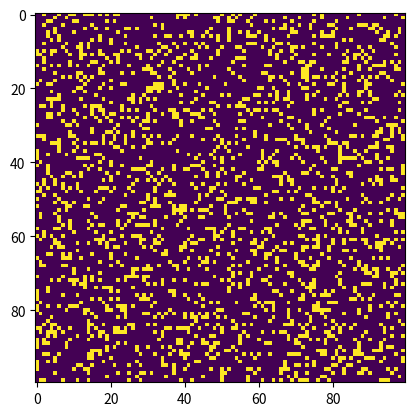

Generate this figure with matplotlib:
"""
conway.py
A simple Python/matplotlib implementation of Conway's Game of Life.
Author: Mahesh Venkitachalam
"""

import sys, argparse
import numpy as np
import matplotlib.pyplot as plt
import matplotlib.animation as animation

ON = 255
OFF = 0
vals = [ON, OFF]


def randomGrid(N):
    """returns a grid of NxN random values"""
    return np.random.choice(vals, N * N, p=[0.2, 0.8]).reshape(N, N)


def addGlider(i, j, grid):
    """adds a glider with top left cell at (i, j)"""
    glider = np.array([[0, 0, 255],
                       [255, 0, 255],
                       [0, 255, 255]])
    grid[i:i + 3, j:j + 3] = glider


def addGosperGliderGun(i, j, grid):
    """adds a Gosper Glider Gun with top left cell at (i, j)"""
    gun = np.zeros(11 * 38).reshape(11, 38)

    gun[5][1] = gun[5][2] = 255
    gun[6][1] = gun[6][2] = 255

    gun[3][13] = gun[3][14] = 255
    gun[4][12] = gun[4][16] = 255
    gun[5][11] = gun[5][17] = 255
    gun[6][11] = gun[6][15] = gun[6][17] = gun[6][18] = 255
    gun[7][11] = gun[7][17] = 255
    gun[8][12] = gun[8][16] = 255
    gun[9][13] = gun[9][14] = 255

    gun[1][25] = 255
    gun[2][23] = gun[2][25] = 255
    gun[3][21] = gun[3][22] = 255
    gun[4][21] = gun[4][22] = 255
    gun[5][21] = gun[5][22] = 255
    gun[6][23] = gun[6][25] = 255
    gun[7][25] = 255

    gun[3][35] = gun[3][36] = 255
    gun[4][35] = gun[4][36] = 255

    grid[i:i + 11, j:j + 38] = gun


def update(frameNum, img, grid, N):
    # copy grid since we require 8 neighbors for calculation
    # and we go line by line
    newGrid = grid.copy()
    for i in range(N):
        for j in range(N):
            # compute 8-neghbor sum
            # using toroidal boundary conditions - x and y wrap around
            # so that the simulaton takes place on a toroidal surface.
            total = int((grid[i, (j - 1) % N] + grid[i, (j + 1) % N] +
                         grid[(i - 1) % N, j] + grid[(i + 1) % N, j] +
                         grid[(i - 1) % N, (j - 1) % N] + grid[(i - 1) % N, (j + 1) % N] +
                         grid[(i + 1) % N, (j - 1) % N] + grid[(i + 1) % N, (j + 1) % N]) / 255)
            # apply Conway's rules
            if grid[i, j] == ON:
                if (total < 2) or (total > 3):
                    newGrid[i, j] = OFF
            else:
                if total == 3:
                    newGrid[i, j] = ON
    # update data
    img.set_data(newGrid)
    grid[:] = newGrid[:]
    return img,


# main() function
def main():
    # Command line args are in sys.argv[1], sys.argv[2] ..
    # sys.argv[0] is the script name itself and can be ignored
    # parse arguments
    parser = argparse.ArgumentParser(description="Runs Conway's Game of Life simulation.")
    # add arguments
    parser.add_argument('--grid-size', dest='N', required=False)
    parser.add_argument('--mov-file', dest='movfile', required=False)
    parser.add_argument('--interval', dest='interval', required=False)
    parser.add_argument('--glider', action='store_true', required=False)
    parser.add_argument('--gosper', action='store_true', required=False)
    args = parser.parse_args()

    # set grid size
    N = 100
    if args.N and int(args.N) > 8:
        N = int(args.N)

    # set animation update interval
    updateInterval = 50
    if args.interval:
        updateInterval = int(args.interval)

    # declare grid
    grid = np.array([])
    # check if "glider" demo flag is specified
    if args.glider:
        grid = np.zeros(N * N).reshape(N, N)
        addGlider(1, 1, grid)
    elif args.gosper:
        grid = np.zeros(N * N).reshape(N, N)
        addGosperGliderGun(10, 10, grid)
    else:
        # populate grid with random on/off - more off than on
        grid = randomGrid(N)

    # set up animation
    fig, ax = plt.subplots()
    img = ax.imshow(grid, interpolation='nearest')
    ani = animation.FuncAnimation(fig, update, fargs=(img, grid, N,),
                                  frames=10,
                                  interval=updateInterval,
                                  save_count=50)

    # # of frames?
    # set output file
    if args.movfile:
        ani.save(args.movfile, fps=30, extra_args=['-vcodec', 'libx264'])

    plt.show()


# call main
if __name__ == '__main__':
    main()
